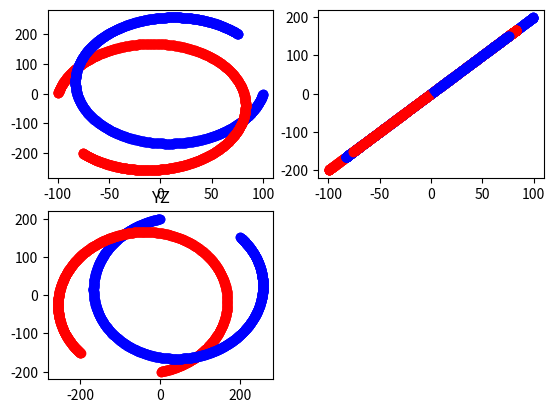

Python code for this plot:
import numpy as np
import matplotlib.pyplot as plt

G = 0.15656
pi = np.pi

max = np.maximum
min = np.minimum


class Corps:
    def __init__(self):
        self.Masse = 0
        self.Position = np.zeros(3)
        self.Vitesse = np.zeros(3)

    def __str__(self):
        return "Masse : " + str(self.Masse) + "\nPosition : " + str(self.Position) + "\nVitesse : " + str(self.Vitesse) + "\n"

class Vecteur:
    def __init__(self):
        self.Axe = np.zeros(3)

class RK:
    def __init__(self):
        self.X = np.zeros(4)
        self.Y = np.zeros(4)
        self.Z = np.zeros(4)

def print_Etoile(Etoile):
    for n,etoile in enumerate(Etoile):
        print("Etoile N°",n)
        print("Position :",etoile.Position)
        print("Vitesse :",etoile.Vitesse)
        print("Masse :",etoile.Masse)
        print("\n")

def InistSystConnu(choix):
    Etoile = [Corps() for i in range(2)]
    KX = [RK() for i in range(2)]
    KV = [RK() for i in range(2)]
    VectPost = Vecteur() 
    VectForce = Vecteur() 

    if choix == 0:
      Etoile[0].Masse=20;
      Etoile[0].Position[0] =-100
      Etoile[0].Position[1] =0
      Etoile[0].Position[2] =-200;
      Etoile[0].Vitesse[0]=0.5
      Etoile[0].Vitesse[1]=0.2
      Etoile[0].Vitesse[2]=1;

      Etoile[1].Masse=20;
      Etoile[1].Position[0] =100
      Etoile[1].Position[1] =0
      Etoile[1].Position[2] =200;
      Etoile[1].Vitesse[0]=-0.5
      Etoile[1].Vitesse[1]=-0.2
      Etoile[1].Vitesse[2]=-1;       
    else: 
      Etoile[0].Masse=80;
      Etoile[0].Position[0] =-100
      Etoile[0].Position[1] =0
      Etoile[0].Position[2] =-200;
      Etoile[0].Vitesse[0]=0.1
      Etoile[0].Vitesse[1]=1
      Etoile[0].Vitesse[2]=0.2;

      Etoile[1].Masse=80;
      Etoile[1].Position[0] =100
      Etoile[1].Position[1] =0
      Etoile[1].Position[2] =200;
      Etoile[1].Vitesse[0]=-0.1
      Etoile[1].Vitesse[1]=-1
      Etoile[1].Vitesse[2]=-0.2; 

    return Etoile, KX, KV, VectPost, VectForce

Etoile, KX, KV, VectPost, VectForce = InistSystConnu(1)

def print_Etoile(Etoile):
    for n,etoile in enumerate(Etoile):
        print("Etoile N°",n)
        print(etoile)


print_Etoile(Etoile)

def EnergiePotentiel(NombreDeCorps,Etoile):
    Potentiel = 0
    for i in range(NombreDeCorps):
        for j in range(NombreDeCorps):
            if i != j:
                Potentiel += G*Etoile[i].Masse*Etoile[j].Masse/np.linalg.norm(Etoile[i].Position-Etoile[j].Position)
    return Potentiel

# EnergiePotentiel(2,Etoile)

def EnergieCinetique(NombreDeCorps,Etoile):
    Cinetique = 0
    for i in range(NombreDeCorps):
        Cinetique += 0.5*Etoile[i].Masse*np.linalg.norm(Etoile[i].Vitesse)**2
    return Cinetique

# EnergieCinetique(2,Etoile)

def RungeKutta(NombreDeCorps, PasDeTemps, VectPost, VectForce, Etoile, KX, KV):

    def acceleration(EnCour, Etoile, NombreDeCorps, VectPost, VectForce):
        for indice in range(3):
            VectPost.Axe[indice] = 0
        for indice in range(NombreDeCorps):
            if indice != EnCour:
                Distance = np.linalg.norm(Etoile[indice].Position - VectForce.Axe)
                Tampon = (G*Etoile[EnCour].Masse*Etoile[indice].Masse)/(Distance**3)
                VectPost.Axe += Tampon*(Etoile[indice].Position - VectForce.Axe)
        return VectPost.Axe

    for indice in range(NombreDeCorps):
        KX[indice].X[0] = Etoile[indice].Vitesse[0]*PasDeTemps
        KX[indice].Y[0] = Etoile[indice].Vitesse[1]*PasDeTemps
        KX[indice].Z[0] = Etoile[indice].Vitesse[2]*PasDeTemps
        for i in range(3):
            VectForce.Axe[i] = Etoile[indice].Position[i]

        VectPost.Axe = acceleration(indice, Etoile, NombreDeCorps, VectPost, VectForce)

        KV[indice].X[0] = VectPost.Axe[0]*PasDeTemps
        KV[indice].Y[0] = VectPost.Axe[1]*PasDeTemps
        KV[indice].Z[0] = VectPost.Axe[2]*PasDeTemps

        KX[indice].X[1] = (KX[indice].X[0] + 0.5*KV[indice].X[0])*PasDeTemps
        KX[indice].Y[1] = (KX[indice].Y[0] + 0.5*KV[indice].Y[0])*PasDeTemps
        KX[indice].Z[1] = (KX[indice].Z[0] + 0.5*KV[indice].Z[0])*PasDeTemps

        VectForce.Axe[0] = Etoile[indice].Position[0] + 0.5*KX[indice].X[0]
        VectForce.Axe[1] = Etoile[indice].Position[1] + 0.5*KX[indice].Y[0]
        VectForce.Axe[2] = Etoile[indice].Position[2] + 0.5*KX[indice].Z[0]

        VectPost.Axe = acceleration(indice, Etoile, NombreDeCorps, VectPost, VectForce)

        KV[indice].X[1] = VectPost.Axe[0]*PasDeTemps
        KV[indice].Y[1] = VectPost.Axe[1]*PasDeTemps
        KV[indice].Z[1] = VectPost.Axe[2]*PasDeTemps

        KX[indice].X[2] = (KX[indice].X[0] + 0.5*KV[indice].X[1])*PasDeTemps
        KX[indice].Y[2] = (KX[indice].Y[0] + 0.5*KV[indice].Y[1])*PasDeTemps
        KX[indice].Z[2] = (KX[indice].Z[0] + 0.5*KV[indice].Z[1])*PasDeTemps

        VectForce.Axe[0] = Etoile[indice].Position[0] + 0.5*KX[indice].X[1]
        VectForce.Axe[1] = Etoile[indice].Position[1] + 0.5*KX[indice].Y[1]
        VectForce.Axe[2] = Etoile[indice].Position[2] + 0.5*KX[indice].Z[1]

        VectPost.Axe = acceleration(indice, Etoile, NombreDeCorps, VectPost, VectForce)

        KV[indice].X[2] = VectPost.Axe[0]*PasDeTemps
        KV[indice].Y[2] = VectPost.Axe[1]*PasDeTemps
        KV[indice].Z[2] = VectPost.Axe[2]*PasDeTemps

        KX[indice].X[3] = (KX[indice].X[0] + KV[indice].X[2])*PasDeTemps
        KX[indice].Y[3] = (KX[indice].Y[0] + KV[indice].Y[2])*PasDeTemps
        KX[indice].Z[3] = (KX[indice].Z[0] + KV[indice].Z[2])*PasDeTemps

        VectForce.Axe[0] = Etoile[indice].Position[0] + KX[indice].X[2]
        VectForce.Axe[1] = Etoile[indice].Position[1] + KX[indice].Y[2]
        VectForce.Axe[2] = Etoile[indice].Position[2] + KX[indice].Z[2]

        VectPost.Axe = acceleration(indice, Etoile, NombreDeCorps, VectPost, VectForce)

        KV[indice].X[3] = VectPost.Axe[0]*PasDeTemps
        KV[indice].Y[3] = VectPost.Axe[1]*PasDeTemps
        KV[indice].Z[3] = VectPost.Axe[2]*PasDeTemps

    for indice in range(NombreDeCorps):
        Etoile[indice].Position[0] = Etoile[indice].Position[0] + (KX[indice].X[0] + 2*KX[indice].X[1] + 2*KX[indice].X[2] + KX[indice].X[3])/6
        Etoile[indice].Position[1] = Etoile[indice].Position[1] + (KX[indice].Y[0] + 2*KX[indice].Y[1] + 2*KX[indice].Y[2] + KX[indice].Y[3])/6
        Etoile[indice].Position[2] = Etoile[indice].Position[2] + (KX[indice].Z[0] + 2*KX[indice].Z[1] + 2*KX[indice].Z[2] + KX[indice].Z[3])/6
        Etoile[indice].Vitesse[0] = Etoile[indice].Vitesse[0] + (KV[indice].X[0] + 2*KV[indice].X[1] + 2*KV[indice].X[2] + KV[indice].X[3])/6
        Etoile[indice].Vitesse[1] = Etoile[indice].Vitesse[1] + (KV[indice].Y[0] + 2*KV[indice].Y[1] + 2*KV[indice].Y[2] + KV[indice].Y[3])/6
        Etoile[indice].Vitesse[2] = Etoile[indice].Vitesse[2] + (KV[indice].Z[0] + 2*KV[indice].Z[1] + 2*KV[indice].Z[2] + KV[indice].Z[3])/6

    return VectPost, VectForce, Etoile, KX, KV

Etoile, KX, KV, VectPost, VectForce = InistSystConnu(1)

N_Iteration = 1000
PasDeTemps = 1
NombreDeCorps = 2

fig = plt.figure()
ax1 = plt.subplot(2,2,1)
ax2 = plt.subplot(2,2,2)
ax3 = plt.subplot(2,2,3)

print("start plot")
fig.show()

for n in range(N_Iteration):
    print(n)
    VectPost, VectForce, Etoile, KX, KV = RungeKutta(NombreDeCorps, PasDeTemps, VectPost, VectForce, Etoile, KX, KV)

    # ax.clear()
    ax1.plot(Etoile[0].Position[0], Etoile[0].Position[1], 'ro')
    ax1.plot(Etoile[1].Position[0], Etoile[1].Position[1], 'bo')
    plt.title('XY')

    # ax.clear()
    ax2.plot(Etoile[0].Position[0], Etoile[0].Position[2], 'ro')
    ax2.plot(Etoile[1].Position[0], Etoile[1].Position[2], 'bo')
    plt.title('XZ')
    
    # ax.clear()
    ax3.plot(Etoile[0].Position[1], Etoile[0].Position[2], 'ro')
    ax3.plot(Etoile[1].Position[1], Etoile[1].Position[2], 'bo')
    plt.title('YZ')

    # fig.suptitle(i)

# ani = FuncAnimation(fig, animate, frames=N_Iteration, interval=1)
    
plt.show()    
    

